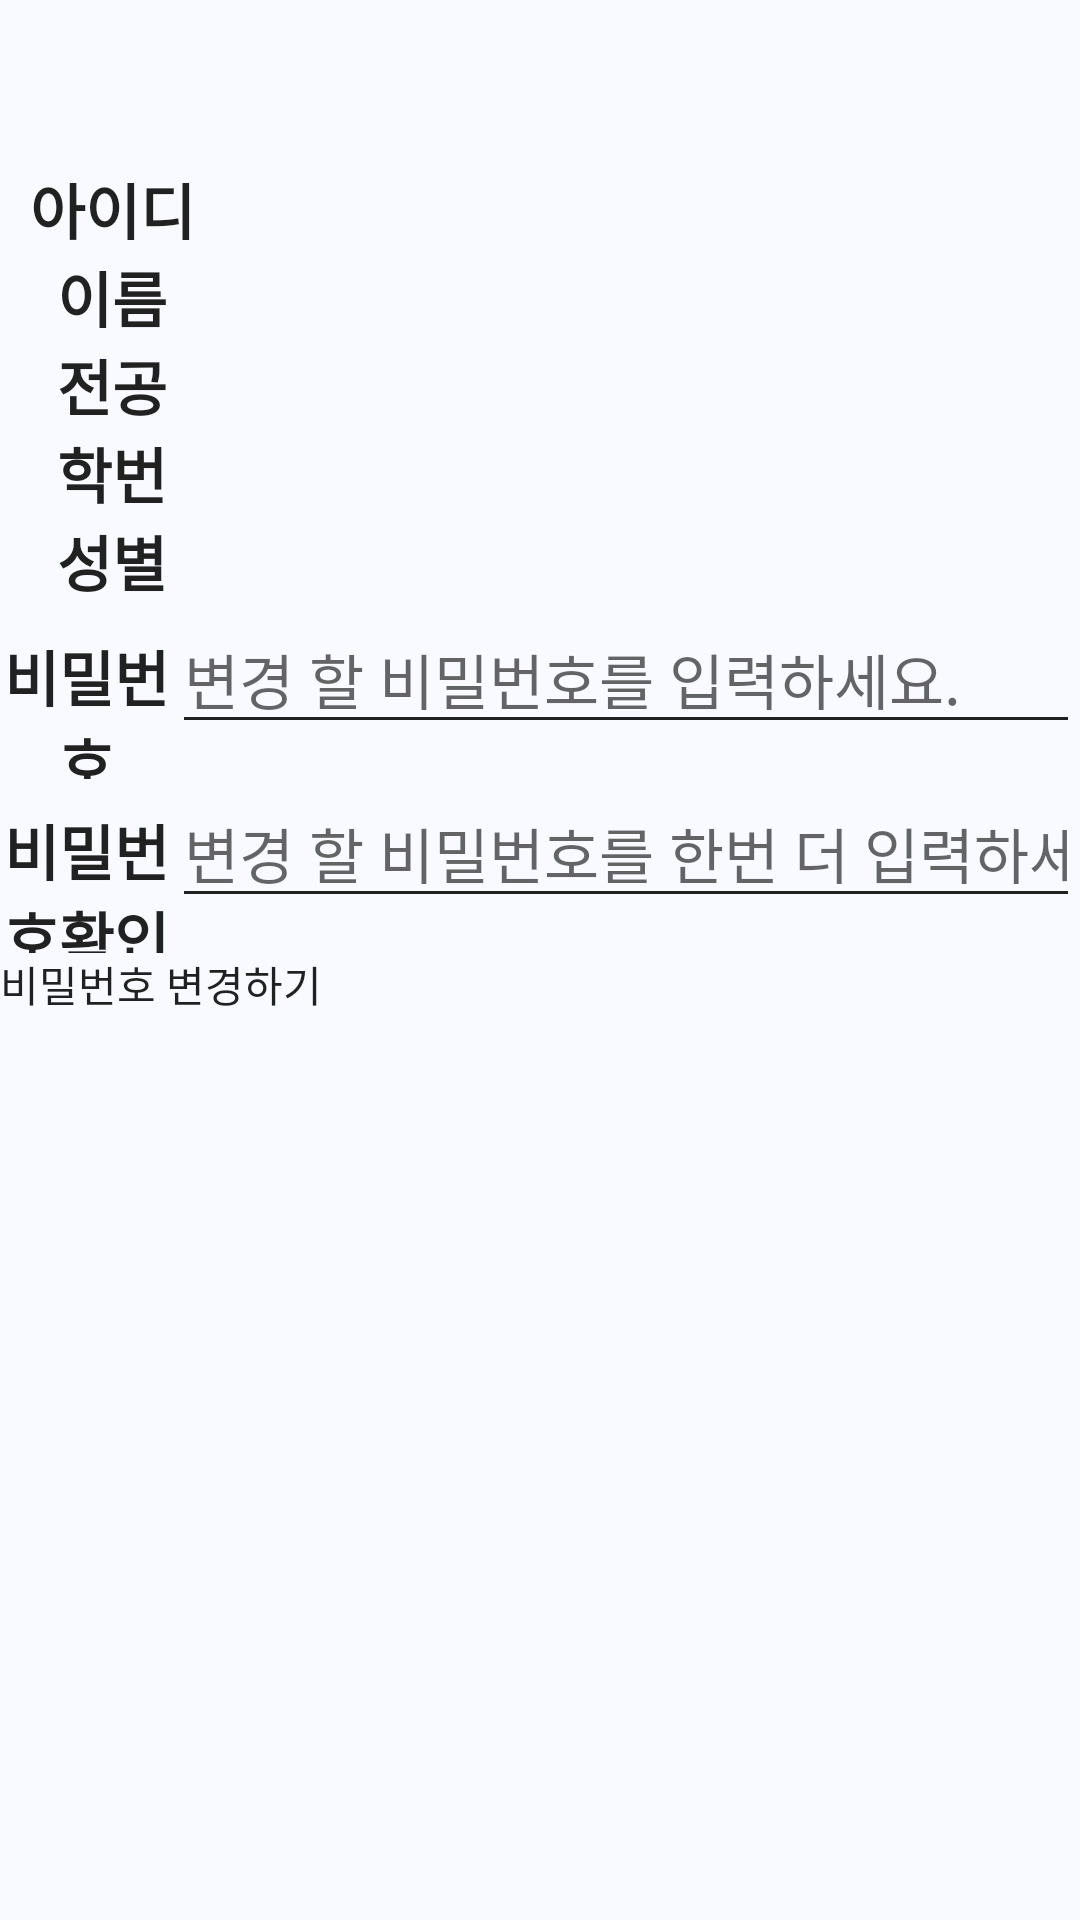

Android layout source for this screen:
<!-- AndroidManifest.xml: application theme AppTheme -->
<!-- res/layout/activity_modify.xml -->
<?xml version="1.0" encoding="utf-8"?>
<androidx.constraintlayout.widget.ConstraintLayout xmlns:android="http://schemas.android.com/apk/res/android"
    xmlns:app="http://schemas.android.com/apk/res-auto"
    xmlns:tools="http://schemas.android.com/tools"
    android:layout_width="match_parent"
    android:layout_height="match_parent"
    tools:context=".ModifyActivity">

    <androidx.appcompat.widget.Toolbar
        android:id="@+id/ModifyToolbar"
        android:layout_width="match_parent"
        android:layout_height="wrap_content"
        android:background="?attr/colorPrimary"
        android:minHeight="?attr/actionBarSize"
        android:theme="?attr/actionBarTheme"
        app:layout_constraintBottom_toTopOf="@+id/linearLayout3"
        app:layout_constraintEnd_toEndOf="parent"
        app:layout_constraintStart_toStartOf="parent"
        app:layout_constraintTop_toTopOf="parent" />

    <LinearLayout
        android:id="@+id/linearLayout3"
        android:layout_width="match_parent"
        android:layout_height="match_parent"
        android:orientation="vertical"
        android:layout_marginTop="55dp"
        app:layout_constraintBottom_toBottomOf="parent"
        app:layout_constraintEnd_toEndOf="parent"
        app:layout_constraintStart_toStartOf="parent"
        app:layout_constraintTop_toTopOf="parent">

        <LinearLayout
            android:id="@+id/ModifyIDLinearLayout"
            android:layout_width="match_parent"
            android:layout_height="wrap_content"
            android:orientation="horizontal">

            <TextView
                android:id="@+id/ModifyIDTitleView"
                android:layout_width="5dp"
                android:layout_height="wrap_content"
                android:layout_weight="1"
                android:gravity="center"
                android:text="아이디"
                android:textSize="20sp"
                android:textStyle="bold" />

            <TextView
                android:id="@+id/ModifyIDText"
                android:layout_width="5dp"
                android:layout_height="wrap_content"
                android:layout_weight="4"
                android:gravity="center"
                android:textSize="20sp"
                android:textStyle="bold" />
        </LinearLayout>

        <LinearLayout
            android:id="@+id/ModifyNameLinearLayout"
            android:layout_width="match_parent"
            android:layout_height="wrap_content"
            android:orientation="horizontal">

            <TextView
                android:id="@+id/ModifyNameTitleView"
                android:layout_width="5dp"
                android:layout_height="wrap_content"
                android:layout_weight="1"
                android:gravity="center"
                android:text="이름"
                android:textSize="20sp"
                android:textStyle="bold" />

            <TextView
                android:id="@+id/ModifyNameText"
                android:layout_width="5dp"
                android:layout_height="wrap_content"
                android:layout_weight="4"
                android:gravity="center"
                android:textSize="20sp"
                android:textStyle="bold" />
        </LinearLayout>

        <LinearLayout
            android:id="@+id/ModifyMajorLinearLayout"
            android:layout_width="match_parent"
            android:layout_height="wrap_content"
            android:orientation="horizontal">

            <TextView
                android:id="@+id/ModifyMajorTitleView"
                android:layout_width="5dp"
                android:layout_height="wrap_content"
                android:layout_weight="1"
                android:gravity="center"
                android:text="전공"
                android:textSize="20sp"
                android:textStyle="bold" />

            <TextView
                android:id="@+id/ModifyMajorText"
                android:layout_width="5dp"
                android:layout_height="wrap_content"
                android:layout_weight="4"
                android:gravity="center"
                android:textSize="20sp"
                android:textStyle="bold" />
        </LinearLayout>

        <LinearLayout
            android:id="@+id/ModifyS_NumLinearLayout"
            android:layout_width="match_parent"
            android:layout_height="wrap_content"
            android:orientation="horizontal">

            <TextView
                android:id="@+id/ModifyS_NumTitleView"
                android:layout_width="5dp"
                android:layout_height="wrap_content"
                android:layout_weight="1"
                android:gravity="center"
                android:text="학번"
                android:textSize="20sp"
                android:textStyle="bold" />

            <TextView
                android:id="@+id/ModifyS_NumText"
                android:layout_width="5dp"
                android:layout_height="wrap_content"
                android:layout_weight="4"
                android:gravity="center"
                android:textSize="20sp"
                android:textStyle="bold" />
        </LinearLayout>

        <LinearLayout
            android:id="@+id/ModifyGenderLinearLayout"
            android:layout_width="match_parent"
            android:layout_height="wrap_content"
            android:orientation="horizontal">

            <TextView
                android:id="@+id/ModifyGenderTitleView"
                android:layout_width="5dp"
                android:layout_height="wrap_content"
                android:layout_weight="1"
                android:gravity="center"
                android:text="성별"
                android:textSize="20sp"
                android:textStyle="bold" />

            <TextView
                android:id="@+id/ModifyGenderText"
                android:layout_width="5dp"
                android:layout_height="wrap_content"
                android:layout_weight="4"
                android:gravity="center"
                android:textSize="20sp"
                android:textStyle="bold" />
        </LinearLayout>

        <LinearLayout
            android:id="@+id/ModifyPWLinearLayout"
            android:layout_width="match_parent"
            android:layout_height="wrap_content"
            android:orientation="horizontal">

            <TextView
                android:id="@+id/ModifyPWTitleView"
                android:layout_width="5dp"
                android:layout_height="wrap_content"
                android:layout_weight="1"
                android:gravity="center"
                android:text="@string/PwTitleView"
                android:textSize="20sp"
                android:textStyle="bold" />

            <EditText
                android:id="@+id/ModifyPWText"
                android:layout_width="250dp"
                android:layout_height="wrap_content"
                android:layout_weight="1"
                android:ems="10"
                android:hint="변경 할 비밀번호를 입력하세요."
                android:inputType="textPassword"
                android:textSize="20sp" />
        </LinearLayout>

        <LinearLayout
            android:id="@+id/ModifyPWConfirmLinearLayout"
            android:layout_width="match_parent"
            android:layout_height="wrap_content"
            android:orientation="horizontal">

            <TextView
                android:id="@+id/ModifyPWConfirmTitleView"
                android:layout_width="5dp"
                android:layout_height="wrap_content"
                android:layout_weight="1"
                android:gravity="center"
                android:text="@string/PwConfirmTitleView"
                android:textSize="20sp"
                android:textStyle="bold" />

            <EditText
                android:id="@+id/ModifyPWConfirmText"
                android:layout_width="250dp"
                android:layout_height="wrap_content"
                android:layout_weight="1"
                android:ems="10"
                android:hint="변경 할 비밀번호를 한번 더 입력하세요."
                android:inputType="textPassword"
                android:textSize="20sp" />
        </LinearLayout>

        <LinearLayout
            android:id="@+id/ModifyButtonLinearLayout"
            android:layout_width="match_parent"
            android:layout_height="wrap_content"
            android:orientation="horizontal">

            <Button
                android:id="@+id/ModifyButton"
                android:layout_width="wrap_content"
                android:layout_height="wrap_content"
                android:layout_weight="1"
                android:text="비밀번호 변경하기"/>
        </LinearLayout>

    </LinearLayout>


</androidx.constraintlayout.widget.ConstraintLayout>
<!-- resources referenced by this layout -->
<resources>
  <string name="PwConfirmTitleView">비밀번호확인</string>
  <string name="PwTitleView">비밀번호</string>
  <style name="AppTheme" parent="Theme.AppCompat.DayNight.NoActionBar">
          <item name="colorPrimary">#F9FAFF</item> 
          <item name="colorPrimaryDark">@color/colorPrimaryDark</item>
          <item name="colorAccent">@color/colorMain</item>
  
          <item name="android:colorControlNormal">@color/textColorPrimary</item>
          <item name="android:colorBackground">#ffffff</item>
          <item name="android:windowBackground">#F9FAFF</item> 
  
          <item name="android:navigationBarColor">#000000</item> 
          <item name="android:statusBarColor">#3f51b5</item> 
          <item name="android:windowLightStatusBar" tools:targetApi="23">false</item>
          <item name="android:windowLightNavigationBar" tools:targetApi="27">false</item>
  
          
          <item name="android:textViewStyle">@style/customTextViewFontStyle</item>
          <item name="android:buttonStyle">@style/customButtonFontStyle</item>
          <item name="android:editTextStyle">@style/customEditTextFontStyle</item>
          <item name="android:radioButtonStyle">@style/customRadioButtonFontStyle</item>
          <item name="android:checkboxStyle">@style/customCheckboxFontStyle</item>
  
      </style>
  <color name="colorPrimaryDark">@color/white</color>
  <color name="colorMain">#3f51b5</color>
  <color name="textColorPrimary">#212121</color>
  <color name="white">#F9FAFF</color>
</resources>
